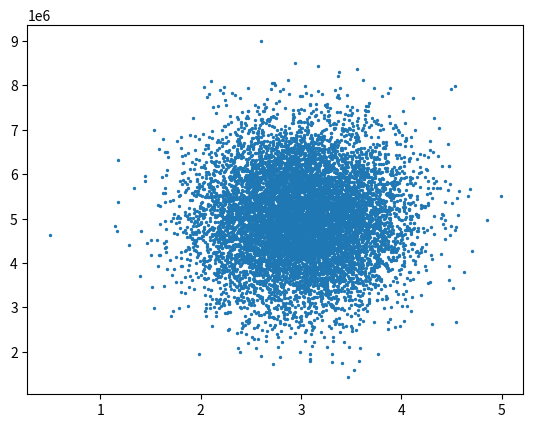
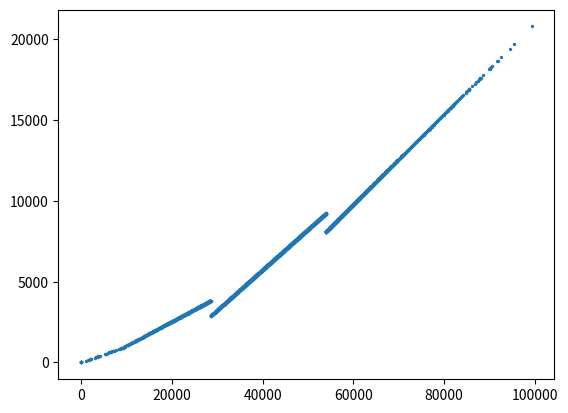
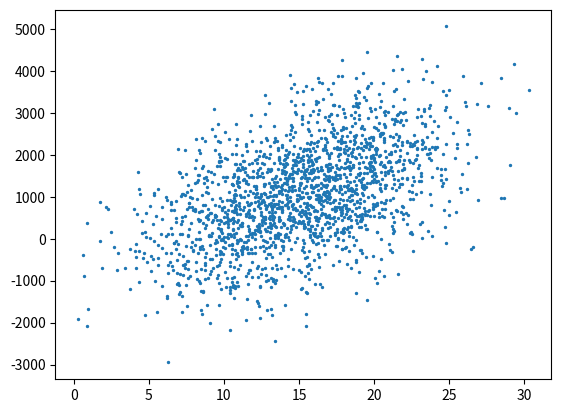

Here is the Python script that generated these plots, in order: (Note: this script raises an exception after producing the figures.)
# @author: sandra shtabnaya

import numpy as np
import matplotlib.pyplot as plt
import scipy.stats.stats
import pandas as pd
import json

# length 10000, with mean of 3, standard deviation of .5, and song lengths below 0.5 and above 10 removed.
song_lengths = np.random.normal(3,.5,10000).clip(0.5,10)

# length 10000, with mean of 5 mil, standard deviation of 1 mil, and views below half a mil removed.
plays = np.random.normal(5000000,1000000,10000).clip(500000)

plt.scatter(song_lengths, plays,s=2)
# plt.show()
plt.close()

def printPearsonTest(data1, data2):
    pearson_test = scipy.stats.stats.pearsonr(data1, data2)
    return "Pearson coefficient: " + str(pearson_test[0]) + ", p-value: " + str(pearson_test[1])

print("Song length and plays:\n" + printPearsonTest(song_lengths, plays))

# length 5093, with mean of 45,000, standard deviation of 15,000, and salaries below 0, above 120,000 removed
salaries = np.random.normal(45000,15000,5093).clip(0,120000)

def calculateTax(salary):

    # tax bracket ranges
    ten_percent = 9325
    fifteen_percent = 37950 - 9326
    twenty_five_percent = 91900 - 37951
    twenty_eight_percent = 191650 - 91901
    tax = 0
    bracket_sum = 0

    if salary > ten_percent:
        bracket_sum += ten_percent
        tax += ten_percent * .10
    else:
        tax += (salary - bracket_sum) * .10
        return tax

    if salary > fifteen_percent:
        bracket_sum += fifteen_percent
        tax += fifteen_percent * .15
    else:
        tax += (salary - bracket_sum) * .15
        return tax

    if salary > twenty_five_percent:
        bracket_sum += twenty_five_percent
        tax += twenty_five_percent * .25
    else:
        tax += (salary - bracket_sum) * .25
        return tax

    if salary > twenty_eight_percent:
        tax += twenty_eight_percent * .28
    else:
        tax += (salary - bracket_sum) * .28
        return tax

    return tax

taxes = salaries.copy()
for salary in range(len(taxes)):
    taxes[salary] = calculateTax(taxes[salary])

plt.scatter(salaries, taxes,s=2)
# plt.show()
plt.close()

print("\nSalaries and taxes:\n" + printPearsonTest(salaries, taxes))

# length 1935, with mean of 50 mph, standard deviation of 20, with speeds below 0, above 100 removed
accident_speeds = np.random.normal(15,5,1935).clip(0,100)

# calculates slope of the line using (50 mph, $5000) and (10 mph, $500)
speeds = np.array([[50, 1],
                   [10, 1]])
costs = np.array([[5000]
                 , [500]])
solution = np.linalg.solve(speeds, costs)

damages = accident_speeds * solution[0] + solution[1] + np.random.normal(0,1000,1935)

plt.scatter(accident_speeds, damages, s=2)
# plt.show()
plt.close()
print("\nAccident speeds and damages:\n" + printPearsonTest(accident_speeds, damages))

# array of college students where 15% UMW, 38% JMU, 6% Richmond and 41% VATech
university = np.random.choice(["UMW", "JMU", "Richmond", "VATech"], size=8932, p=[.15,.38,.06,.41])

# array of college mascots perfectly correlated with university array.
mascot = np.where(university=="UMW","eagle", np.where(university=="JMU", "duke", np.where(university=="Richmond", "spider", "hokie")))

# array of college students' favorite foods, uncorrelated with university array.
fave_food = np.random.choice(["pizza","sushi","falafel"], size=8932, p=[.6,.1,.3])

# array of college student types, slightly correlated with university array.
student_type = np.where(university=="UMW", np.random.choice(["partier","scholar","rebel","dropout"], size=8932, p=[.10,.45,.10,.35]),
                np.where(university=="JMU", np.random.choice(["partier","scholar","rebel","dropout"], size=8932, p=[.40,.25,.15,.20]),
                np.where(university=="Richmond", np.random.choice(["partier","scholar","rebel","dropout"], size=8932, p=[.35,.35,.15,.15]),
                np.random.choice(["partier","scholar","rebel","dropout"], size=8932, p=[.30,.35,.15,.20]))))

print("\nUniversity and Mascot:")
print(pd.crosstab(university,mascot,margins=True))
print("\nchi2: ")
print(scipy.stats.chi2_contingency(pd.crosstab(university,mascot)))

print("\nUniversity and Favorite Food:")
print(pd.crosstab(university,fave_food,margins=True))
print("\nchi2: ")
print(scipy.stats.chi2_contingency(pd.crosstab(university,fave_food)))

print("\nUniversity and Student Type")
print(pd.crosstab(university,student_type,margins=True))
print("\nchi2: ")
print(scipy.stats.chi2_contingency(pd.crosstab(university,student_type)))

with open("views.json","r") as reports:
    CFPB_reports = json.load(reports)

print("\nCFPB report #4 description:")
print(CFPB_reports[3]["description"])

print("\nCFPB reports with at least 4000 view counts:")
for report in CFPB_reports:
    if report["viewCount"] >= 4000:
        print(report["name"])
